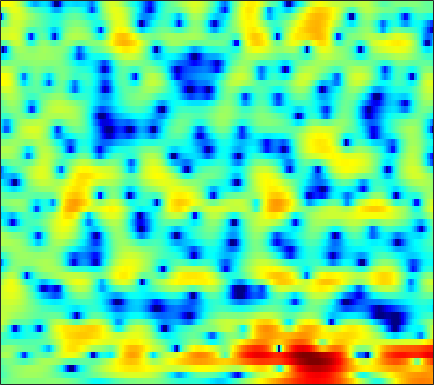

Data behind this chart, as committed beside it:
-1.554, -1.2556, -0.91913, -0.62873, -0.44979, -0.24757, -0.091047, -0.0079629, 0.064262, 0.11127, 0.13988, 0.14513, 0.1367, 0.13283, 0.1336, 0.12195, 0.13906, 0.1529, 0.18826, 0.23499, 0.28293, 0.32675, 0.35296, 0.36307
-2.63, -2.1, -1.47, -0.918, -0.5556, -0.1431, 0.2054, 0.4315, 0.6847, 0.8874, 1.045, 1.133, 1.217, 1.26, 1.267, 1.245, 1.187, 1.117, 0.9905, 0.8202, 0.6076, 0.4197, 0.125, -0.2234
-2.086, -1.618, -1.052, -0.5541, -0.2386, 0.1143, 0.407, 0.5871, 0.7978, 0.9668, 1.107, 1.203, 1.314, 1.411, 1.468, 1.523, 1.544, 1.53, 1.454, 1.306, 1.076, 0.8338, 0.4107, -0.154
-1.353, -0.8448, -0.3754, -0.1426, -0.1076, -0.2462, -0.5618, -0.8852, -1.399, -1.88, -2.19, -2.224, -1.946, -1.441, -0.9741, -0.3524, 0.2333, 0.6078, 1.013, 1.302, 1.494, 1.585, 1.608, 1.546
1.055, 1.403, 1.62, 1.55, 1.275, 0.5712, -0.5792, -1.832, -4.235, -7.838, -12.91, -14.14, -9.541, -5.805, -3.972, -2.389, -1.493, -1.161, -1.071, -1.335, -1.66, -1.78, -1.546, -0.7929
0.07248, 0.417, 0.7457, 0.9022, 0.8826, 0.7017, 0.3988, 0.09738, -0.3532, -0.7667, -1.062, -1.185, -1.233, -1.198, -1.158, -1.208, -1.477, -1.867, -2.738, -4.116, -6.055, -7.695, -8.661, -6.535
-2.983, -2.523, -2.123, -1.907, -1.84, -1.82, -1.861, -1.913, -1.969, -2.006, -2.037, -2.022, -1.997, -1.95, -1.889, -1.849, -1.805, -1.757, -1.702, -1.597, -1.388, -1.144, -0.6748, -0.01488
-2.159, -2.383, -2.907, -3.656, -4.323, -5.191, -5.804, -5.968, -5.765, -5.284, -4.746, -4.391, -4.069, -3.892, -3.852, -3.85, -3.806, -3.689, -3.292, -2.615, -1.729, -0.9786, 0.068, 1.107
1.282, 0.4467, -1.08, -3.239, -5.482, -9.892, -16.89, -16.87, -10.72, -7.2, -5.251, -4.43, -4.029, -4.371, -5.126, -6.98, -10.3, -14.46, -17.31, -10.15, -5.43, -2.975, -0.5117, 1.322
2.984, 2.519, 1.79, 0.9627, 0.3258, -0.4613, -1.04, -1.3, -1.409, -1.355, -1.298, -1.326, -1.525, -1.935, -2.374, -3.084, -3.796, -4.152, -4.151, -3.493, -2.401, -1.505, -0.3691, 0.6023
2.568, 2.48, 2.299, 2.063, 1.863, 1.585, 1.304, 1.102, 0.8536, 0.6044, 0.3501, 0.1488, -0.142, -0.448, -0.6785, -0.9819, -1.251, -1.398, -1.509, -1.516, -1.443, -1.346, -1.206, -1.087
2.277, 2.404, 2.497, 2.502, 2.462, 2.348, 2.18, 2.021, 1.768, 1.472, 1.135, 0.8583, 0.4692, 0.05424, -0.2653, -0.7007, -1.111, -1.406, -1.774, -2.102, -2.39, -2.572, -2.783, -2.965
2.516, 2.763, 2.997, 3.127, 3.156, 3.11, 2.968, 2.798, 2.491, 2.103, 1.639, 1.242, 0.6523, -0.004278, -0.5218, -1.237, -1.972, -2.53, -3.249, -3.929, -4.55, -4.958, -5.422, -5.768
2.956, 3.294, 3.641, 3.86, 3.932, 3.902, 3.734, 3.517, 3.109, 2.573, 1.91, 1.336, 0.4653, -0.5204, -1.343, -2.551, -3.872, -4.903, -6.269, -7.508, -8.53, -9.206, -10.04, -10.95
2.719, 3.33, 3.962, 4.376, 4.526, 4.524, 4.281, 3.954, 3.346, 2.566, 1.647, 0.8873, -0.2064, -1.415, -2.462, -4.145, -6.34, -8.47, -12.36, -17.34, -18.19, -15.86, -13.76, -13.43
1.182, 2.358, 3.482, 4.16, 4.405, 4.384, 3.953, 3.353, 2.186, 0.6146, -1.215, -2.529, -3.768, -4.195, -4.23, -4.336, -4.869, -5.643, -6.944, -8.049, -8.082, -7.395, -6.163, -5.061
-0.9245, 0.07557, 1.174, 1.943, 2.285, 2.352, 1.956, 1.3, -0.1738, -2.52, -6.273, -10.68, -15.92, -9.917, -6.641, -4.047, -2.569, -1.869, -1.263, -0.8403, -0.461, -0.1701, 0.2387, 0.6332
-5.804, -4.47, -2.765, -1.381, -0.605, 0.067, 0.3474, 0.312, -0.01009, -0.5897, -1.239, -1.642, -1.877, -1.677, -1.292, -0.6597, -0.03121, 0.3879, 0.8609, 1.222, 1.492, 1.637, 1.748, 1.774
-11.02, -7.872, -4.963, -2.956, -1.854, -0.7754, -0.06572, 0.2787, 0.5474, 0.6607, 0.6878, 0.6891, 0.7104, 0.7799, 0.8646, 1.016, 1.194, 1.331, 1.489, 1.616, 1.682, 1.681, 1.596, 1.391
-3.931, -3.26, -2.272, -1.343, -0.7416, -0.07546, 0.4198, 0.6879, 0.9187, 1.037, 1.065, 1.043, 0.9811, 0.9015, 0.8381, 0.7775, 0.7563, 0.7634, 0.8049, 0.8665, 0.9231, 0.9436, 0.9082, 0.7598
-0.03585, 0.1409, 0.4022, 0.6675, 0.8489, 1.04, 1.158, 1.189, 1.151, 1.014, 0.7763, 0.5347, 0.144, -0.3083, -0.6547, -1.077, -1.381, -1.484, -1.404, -1.126, -0.7129, -0.3837, 0.009323, 0.2927
1.864, 1.829, 1.768, 1.703, 1.647, 1.545, 1.407, 1.267, 1.008, 0.6393, 0.1191, -0.3916, -1.28, -2.444, -3.516, -5.21, -6.938, -7.729, -7.327, -5.603, -3.653, -2.359, -0.9454, 0.1131
1.787, 1.517, 1.156, 0.8096, 0.5702, 0.3087, 0.101, -0.02931, -0.2188, -0.4893, -0.8963, -1.347, -2.229, -3.53, -4.898, -7.472, -11.35, -14.69, -13.07, -8.231, -4.723, -2.777, -0.8155, 0.6457
-0.5293, -1.16, -2.062, -2.987, -3.6, -4.115, -4.157, -3.91, -3.383, -2.859, -2.51, -2.405, -2.473, -2.769, -3.101, -3.578, -3.933, -3.948, -3.54, -2.658, -1.512, -0.603, 0.5775, 1.636
-3.963, -4.814, -6.453, -9.025, -11.97, -17.45, -15.37, -11.26, -7.591, -5.288, -3.892, -3.225, -2.694, -2.441, -2.354, -2.285, -2.148, -1.954, -1.564, -0.9908, -0.2832, 0.3001, 1.117, 1.919
-6.79, -6.202, -6.153, -6.813, -7.548, -8.254, -7.698, -6.545, -4.84, -3.5, -2.643, -2.307, -2.245, -2.516, -2.847, -3.297, -3.507, -3.4, -2.896, -2.134, -1.323, -0.7351, 0.009179, 0.7807
-4.285, -3.06, -1.956, -1.319, -1.015, -0.7054, -0.4035, -0.1701, 0.08001, 0.1718, 0.007093, -0.3889, -1.373, -3.075, -5.009, -8.835, -13.55, -12.61, -8.113, -5.26, -3.822, -3.438, -3.643, -4.152
-0.2522, -0.0518, 0.2218, 0.4564, 0.5904, 0.7507, 0.8731, 0.9259, 0.9201, 0.7892, 0.4421, 0.001507, -0.881, -2.174, -3.426, -5.362, -6.744, -6.757, -5.658, -4.519, -4.05, -4.315, -5.697, -8.524
-0.9334, -1.103, -1.334, -1.522, -1.644, -1.734, -1.728, -1.665, -1.5, -1.305, -1.155, -1.099, -1.117, -1.244, -1.381, -1.581, -1.676, -1.683, -1.576, -1.466, -1.373, -1.352, -1.337, -1.206
-3.188, -3.683, -4.41, -5.213, -5.828, -6.546, -6.837, -6.596, -5.749, -4.57, -3.358, -2.547, -1.645, -0.9384, -0.5269, -0.06967, 0.2561, 0.4622, 0.6682, 0.8228, 0.9279, 0.9954, 1.098, 1.249
-5.703, -6.302, -7.29, -8.835, -10.6, -14.61, -22.68, -20.18, -12.12, -7.668, -4.718, -3.079, -1.394, -0.1259, 0.6133, 1.375, 1.924, 2.223, 2.476, 2.605, 2.596, 2.513, 2.316, 2.06
-9.936, -9.063, -8.219, -7.996, -8.194, -8.691, -8.851, -8.232, -6.492, -4.399, -2.449, -1.198, 0.2073, 1.352, 2.063, 2.807, 3.373, 3.657, 3.875, 3.876, 3.662, 3.338, 2.663, 1.671
-11.31, -8.743, -6.419, -4.938, -4.221, -3.528, -2.97, -2.538, -1.904, -1.199, -0.4713, 0.07068, 0.7972, 1.504, 2.019, 2.67, 3.223, 3.541, 3.812, 3.834, 3.582, 3.185, 2.329, 1.013
-2.593, -2.33, -1.831, -1.332, -1.024, -0.7592, -0.6453, -0.6551, -0.7912, -1.055, -1.393, -1.578, -1.61, -1.227, -0.6673, 0.3039, 1.284, 1.932, 2.566, 2.924, 2.956, 2.77, 2.261, 1.45
1.149, 1.206, 1.293, 1.321, 1.29, 1.127, 0.7638, 0.3052, -0.6338, -2.093, -4.291, -6.665, -10.73, -10.82, -7.439, -3.611, -1.006, 0.3697, 1.613, 2.354, 2.676, 2.682, 2.42, 1.903
1.7, 1.834, 1.945, 1.976, 1.926, 1.75, 1.388, 0.9611, 0.1272, -1.078, -2.735, -4.256, -6.035, -5.994, -4.621, -2.376, -0.5149, 0.5399, 1.523, 2.043, 2.195, 2.095, 1.704, 1.084
0.04557, 0.2229, 0.4167, 0.6131, 0.751, 0.905, 0.9982, 1.01, 0.929, 0.7426, 0.4893, 0.3216, 0.2112, 0.3341, 0.5771, 0.9992, 1.44, 1.684, 1.843, 1.747, 1.365, 0.8945, 0.04248, -1.027
-2.601, -2.778, -2.84, -2.54, -2.041, -1.172, -0.2487, 0.3831, 1.09, 1.629, 2.037, 2.281, 2.535, 2.724, 2.832, 2.922, 2.915, 2.812, 2.491, 1.935, 1.058, 0.1475, -1.449, -3.589
-6.512, -8.697, -12.2, -11.73, -8.58, -4.886, -2.246, -0.7908, 0.6586, 1.696, 2.434, 2.828, 3.21, 3.455, 3.563, 3.624, 3.552, 3.411, 3.059, 2.461, 1.562, 0.6327, -1.063, -3.457
-6.115, -7.577, -9.314, -8.929, -7.173, -4.555, -2.418, -1.183, 0.03208, 0.8597, 1.384, 1.617, 1.803, 1.925, 2.005, 2.108, 2.217, 2.273, 2.285, 2.147, 1.827, 1.453, 0.7645, -0.08247
-3.188, -3.144, -2.974, -2.604, -2.186, -1.527, -0.917, -0.5557, -0.2896, -0.2981, -0.5939, -0.9523, -1.56, -2.096, -2.272, -2.063, -1.383, -0.748, 0.0963, 0.8, 1.294, 1.528, 1.687, 1.722
-1.922, -1.358, -0.7388, -0.2589, 0.01132, 0.2352, 0.2732, 0.1424, -0.2811, -1.084, -2.37, -3.761, -6.451, -10.64, -14.35, -12.32, -7.456, -4.845, -2.397, -0.6896, 0.5151, 1.175, 1.818, 2.248
-1.399, -0.5343, 0.3072, 0.8552, 1.092, 1.18, 1.027, 0.7414, 0.1253, -0.7898, -2.05, -3.262, -5.216, -7.316, -8.356, -7.906, -5.914, -4.325, -2.508, -1.094, -0.01847, 0.6166, 1.267, 1.739
-0.02244, 0.7424, 1.451, 1.845, 1.952, 1.879, 1.575, 1.226, 0.6146, -0.1033, -0.885, -1.46, -2.142, -2.632, -2.822, -2.765, -2.452, -2.103, -1.6, -1.12, -0.6982, -0.4096, -0.05385, 0.2836
2.566, 2.955, 3.252, 3.278, 3.122, 2.693, 2.022, 1.395, 0.4558, -0.4779, -1.228, -1.601, -1.816, -1.778, -1.666, -1.511, -1.444, -1.482, -1.685, -2.051, -2.479, -2.743, -2.799, -2.441
4.983, 5.071, 4.998, 4.672, 4.235, 3.345, 2.061, 0.7779, -1.393, -4.036, -6.336, -6.667, -5.217, -3.397, -2.333, -1.465, -1.158, -1.329, -2.125, -3.731, -6.445, -9.426, -12.67, -9.275
4.92, 4.917, 4.746, 4.349, 3.87, 2.932, 1.558, 0.1518, -2.402, -6.087, -10.58, -10.89, -7.062, -3.969, -2.465, -1.25, -0.76, -0.8105, -1.418, -2.666, -4.509, -6.067, -7.188, -6.002
2.168, 2.255, 2.266, 2.136, 1.935, 1.516, 0.9003, 0.3267, -0.5438, -1.39, -1.961, -2.074, -1.814, -1.276, -0.8525, -0.39, -0.1481, -0.1164, -0.2702, -0.5797, -0.9584, -1.194, -1.333, -1.22
-1.442, -1.25, -0.9598, -0.6317, -0.3839, -0.1141, 0.0615, 0.1218, 0.122, 0.08251, 0.04743, 0.06119, 0.1409, 0.2584, 0.3645, 0.5026, 0.5987, 0.6369, 0.6318, 0.5808, 0.4837, 0.4212, 0.3514, 0.3003
-6.055, -6.181, -5.504, -4.111, -2.98, -1.66, -0.6567, -0.1162, 0.3786, 0.6628, 0.7958, 0.8362, 0.8526, 0.8695, 0.9004, 0.962, 1.035, 1.092, 1.157, 1.183, 1.166, 1.123, 1.035, 0.9256
-13.02, -26.46, -13.72, -6.78, -3.957, -1.52, -0.0003619, 0.7193, 1.252, 1.394, 1.263, 1.038, 0.6814, 0.4136, 0.3284, 0.4007, 0.6421, 0.8595, 1.116, 1.266, 1.304, 1.236, 1.066, 0.8571
-1.479, -1.813, -1.388, -0.2125, 0.7554, 1.861, 2.575, 2.831, 2.756, 2.199, 1.132, 0.0004421, -1.872, -3.656, -4.194, -3.367, -1.811, -0.7835, 0.1456, 0.5725, 0.5172, 0.2142, -0.4715, -1.305
3.122, 3.051, 3.148, 3.383, 3.597, 3.822, 3.857, 3.692, 3.143, 2.117, 0.4322, -1.41, -5.097, -11.21, -14.57, -8.641, -4.592, -2.852, -1.56, -1.175, -1.618, -2.479, -4.524, -8.185
2.348, 2.385, 2.593, 2.885, 3.103, 3.299, 3.331, 3.2, 2.797, 2.099, 1.12, 0.2144, -1.035, -2.099, -2.559, -2.622, -2.318, -2.059, -1.884, -2.058, -2.619, -3.354, -4.713, -6.335
-1.788, -1.256, -0.1159, 1.061, 1.794, 2.51, 2.92, 3.039, 2.958, 2.644, 2.159, 1.722, 1.1, 0.502, 0.1141, -0.3215, -0.6719, -0.9057, -1.267, -1.694, -2.192, -2.619, -3.215, -3.709
-15.99, -7.498, -2.55, 0.1935, 1.521, 2.682, 3.315, 3.531, 3.536, 3.292, 2.854, 2.45, 1.828, 1.199, 0.7407, 0.1722, -0.3393, -0.7057, -1.184, -1.674, -2.233, -2.655, -3.231, -3.775
-0.2154, 0.3687, 1.558, 2.696, 3.349, 3.906, 4.116, 4.056, 3.729, 3.147, 2.354, 1.649, 0.6406, -0.3704, -1.07, -1.828, -2.377, -2.67, -2.961, -3.308, -3.833, -4.402, -5.413, -6.743
4.743, 4.766, 4.84, 4.88, 4.839, 4.612, 4.163, 3.656, 2.738, 1.53, 0.03079, -1.298, -3.305, -5.545, -7.163, -8.659, -8.769, -8.156, -7.21, -6.587, -6.454, -6.817, -7.996, -10.26
